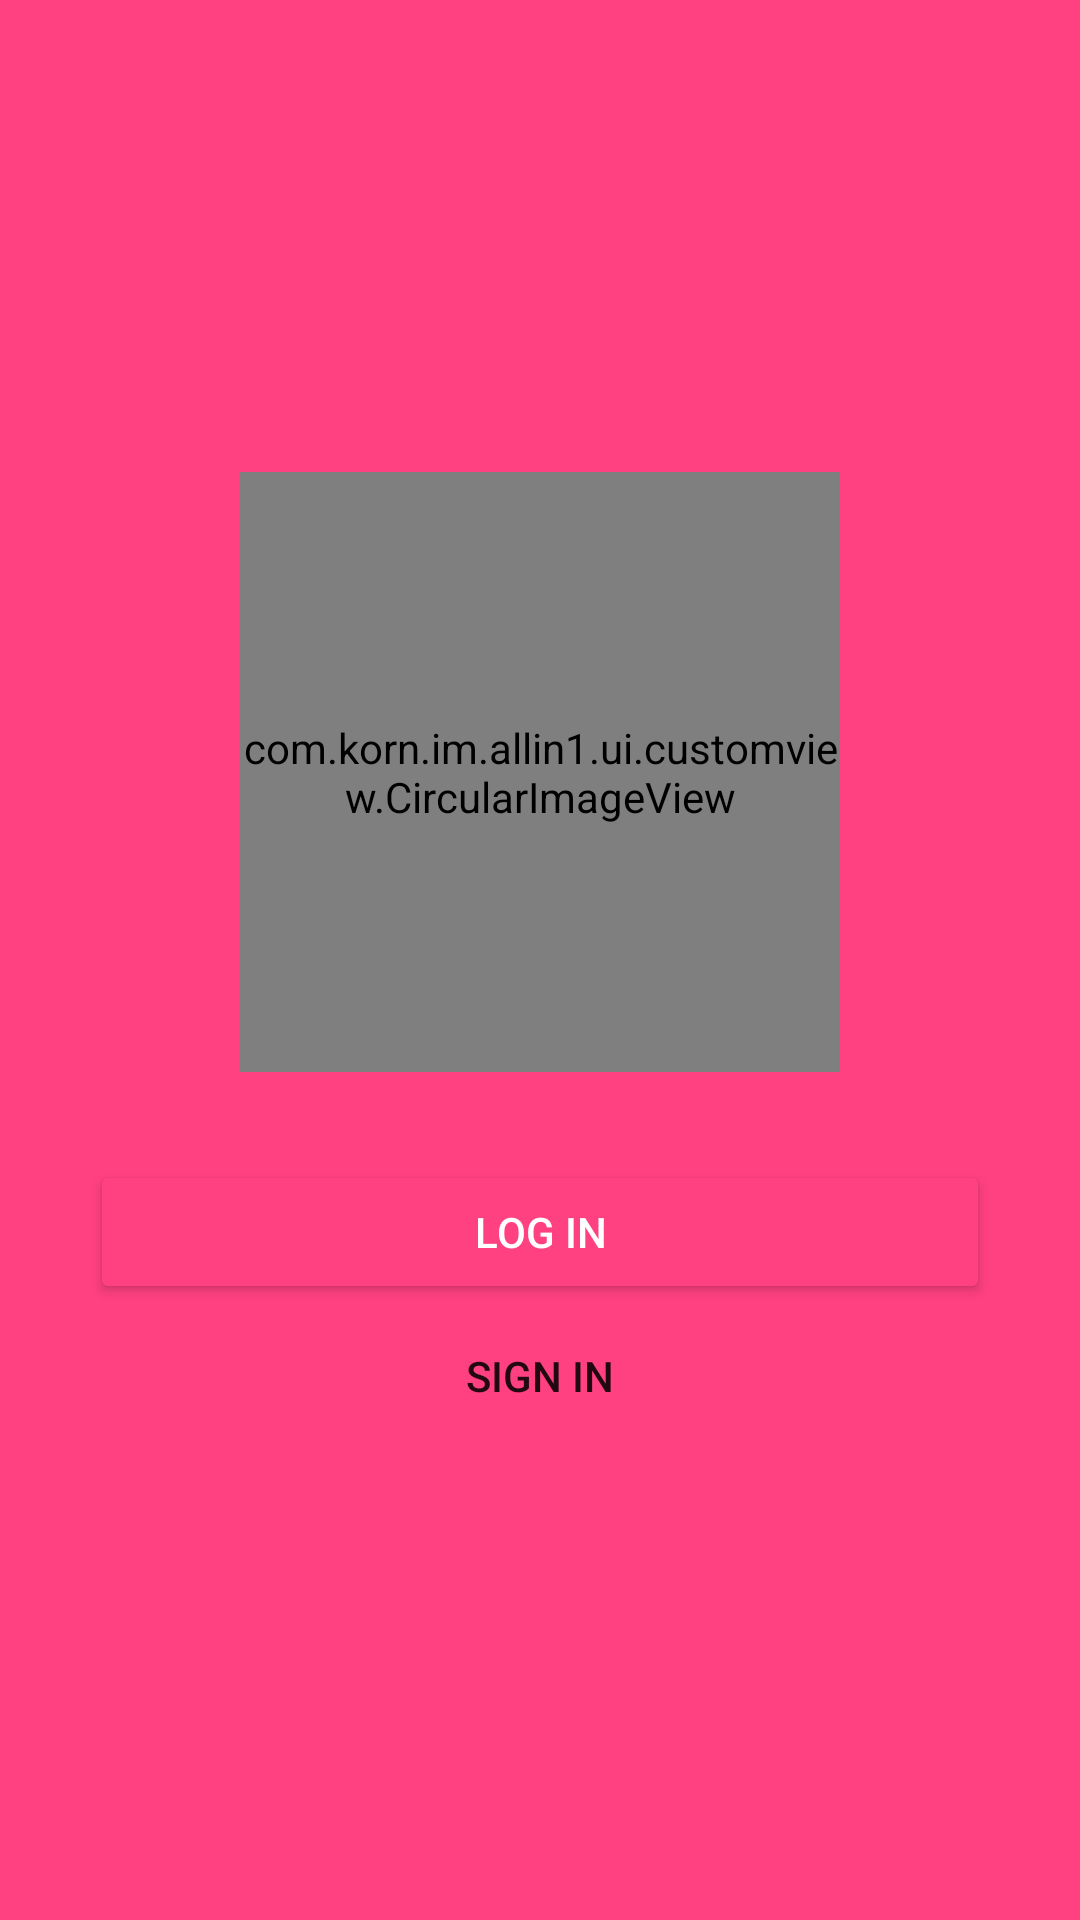

The Android layout XML behind this screen, and the referenced resources:
<!-- AndroidManifest.xml: application theme AppTheme.Splash -->
<!-- res/layout/vk_login_holder.xml -->
<?xml version="1.0" encoding="utf-8"?>
<LinearLayout xmlns:android="http://schemas.android.com/apk/res/android"
    android:orientation="vertical" android:layout_width="match_parent"
    android:layout_height="match_parent" android:background="@color/vk_color"
    android:gravity="center">

    <com.korn.im.allin1.ui.customview.CircularImageView
        android:layout_width="200dp"
        android:layout_height="200dp"
        android:id="@+id/vkImage"
        android:src="@drawable/vk_logo"
        android:layout_gravity="center"/>

    <TextView
        android:layout_width="300dp"
        android:layout_height="wrap_content"
        android:textAppearance="?android:attr/textAppearanceLarge"
        android:id="@+id/vkUserNameTextView"
        android:maxLines="1"
        android:ellipsize="end"
        android:textColor="@color/vk_white"
        android:gravity="center"
        android:layout_gravity="center_horizontal"
        android:visibility="invisible" />

    <Button
        android:layout_width="300dp"
        android:layout_height="wrap_content"
        android:text="@string/log_in"
        android:id="@+id/vkLogInOutBtn"
        style="@style/Widget.AppCompat.Button.Colored"
        android:layout_gravity="center_horizontal" />

    <Button
        android:layout_width="300dp"
        android:layout_height="wrap_content"
        android:text="@string/sign_in"
        android:id="@+id/vkSignInBtn"
        android:textColor="@color/vk_white"
        style="@style/Base.Widget.AppCompat.Button.Borderless"
        android:layout_gravity="bottom|center_horizontal" />
</LinearLayout>
<!-- resources referenced by this layout -->
<resources>
  <!-- drawable vk_logo (drawable) -->
  <?xml version="1.0" encoding="utf-8"?>
  <vector xmlns:android="http://schemas.android.com/apk/res/android"
      android:viewportWidth="512"
      android:viewportHeight="512"
      android:height="200dp"
      android:width="200dp">
      <path android:fillColor="#5585bc" android:pathData="m 251.70955,369.14455 h 23.90722 c 0,0 7.21927,-0.79762 10.91007,-4.76903 3.39705,-3.65021 3.28841,-10.50167 3.28841,-10.50167 0,0 -0.47175,-32.08055 14.42054,-36.80302 14.67964,-4.6544 33.52648,31.00352 53.50297,44.7136 15.10712,10.3751 26.58794,8.10401 26.58794,8.10401 l 53.41814,-0.74389 c 0,0 27.93719,-1.7254 14.69046,-23.69711 -1.08421,-1.79346 -7.72077,-16.24983 -39.71651,-45.94943 -33.50267,-31.09426 -29.01187,-26.06134 11.33755,-79.83777 24.56987,-32.75042 34.39689,-52.73881 31.32344,-61.30492 -2.92543,-8.15775 -20.99737,-6.00608 -20.99737,-6.00608 l -60.14789,0.37614 c 0,0 -4.45617,-0.60898 -7.76492,1.36837 -3.22986,1.93675 -5.30509,6.45384 -5.30509,6.45384 0,0 -9.52735,25.34252 -22.21891,46.89512 -26.77781,45.47421 -37.48837,47.88141 -41.86576,45.05151 -10.18409,-6.5816 -7.63722,-26.43388 -7.63722,-40.54397 0,-44.07239 6.68431,-62.45001 -13.02109,-67.20472 -6.53861,-1.57852 -11.353,-2.62571 -28.07453,-2.79407 -21.45819,-0.21851 -39.62332,0.0681 -49.90525,5.10336 -6.84198,3.35887 -12.12325,10.8181 -8.90281,11.25035 3.9749,0.53016 12.97566,2.42511 17.74706,8.92193 6.16377,8.38702 5.94764,27.21599 5.94764,27.21599 0,0 3.54393,51.88028 -8.27001,58.32099 -8.10874,4.42157 -19.22901,-4.60187 -43.10881,-45.86108 -12.23061,-21.1311 -21.46783,-44.49746 -21.46783,-44.49746 0,0 -1.77673,-4.36067 -4.9565,-6.69981 -3.8544,-2.83349 -9.24187,-3.72903 -9.24187,-3.72903 l -57.154499,0.37016 c 0,0 -8.58037,0.24358 -11.72552,3.97499 -2.80725,3.32066 -0.22448,10.18167 -0.22448,10.18167 0,0 44.742259,104.68594 95.406949,157.43907 46.46763,48.38052 99.21848,45.20196 99.21848,45.20196 l 0,0 z"/>
  </vector>
  <string name="log_in">Log in</string>
  <string name="sign_in">Sign in</string>
  <style name="AppTheme.Splash">
          <item name="android:windowBackground">@color/colorAccent</item>
      </style>
  <color name="colorAccent">#FF4081</color>
</resources>
